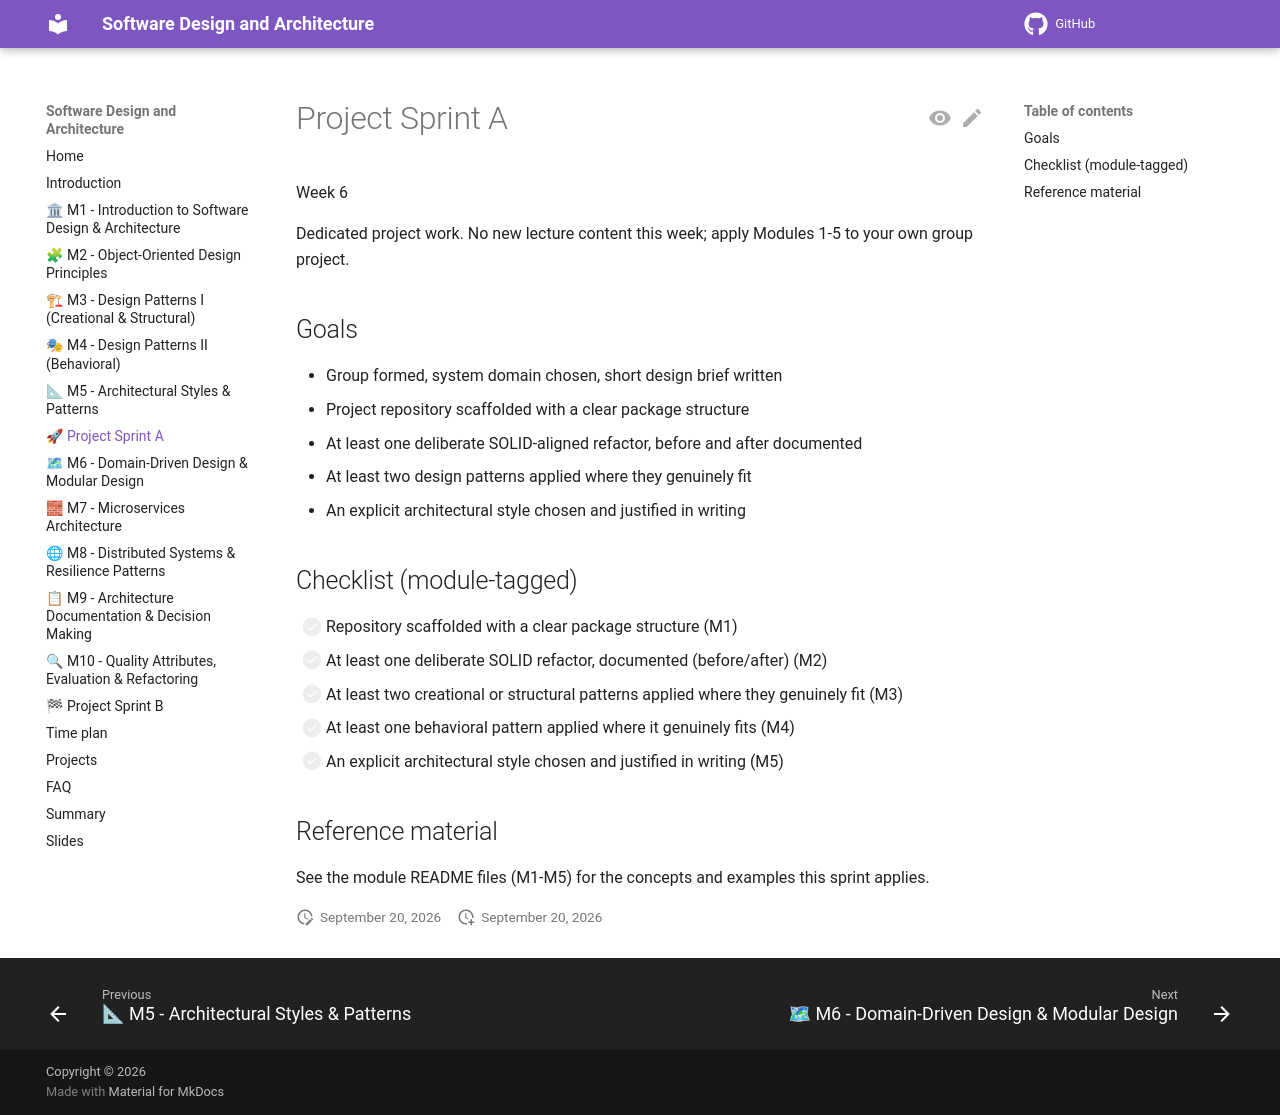

repository: aligunesgit/software-design-and-architecture · page: sprint_a_project/index.html · generator: mkdocs

# Project Sprint A

Week 6

Dedicated project work. No new lecture content this week; apply Modules 1-5 to your own group
project.

## Goals

* Group formed, system domain chosen, short design brief written
* Project repository scaffolded with a clear package structure
* At least one deliberate SOLID-aligned refactor, before and after documented
* At least two design patterns applied where they genuinely fit
* An explicit architectural style chosen and justified in writing

## Checklist (module-tagged)

* [ ] Repository scaffolded with a clear package structure (M1)
* [ ] At least one deliberate SOLID refactor, documented (before/after) (M2)
* [ ] At least two creational or structural patterns applied where they genuinely fit (M3)
* [ ] At least one behavioral pattern applied where it genuinely fits (M4)
* [ ] An explicit architectural style chosen and justified in writing (M5)

## Reference material

See the module README files (M1-M5) for the concepts and examples this sprint applies.
